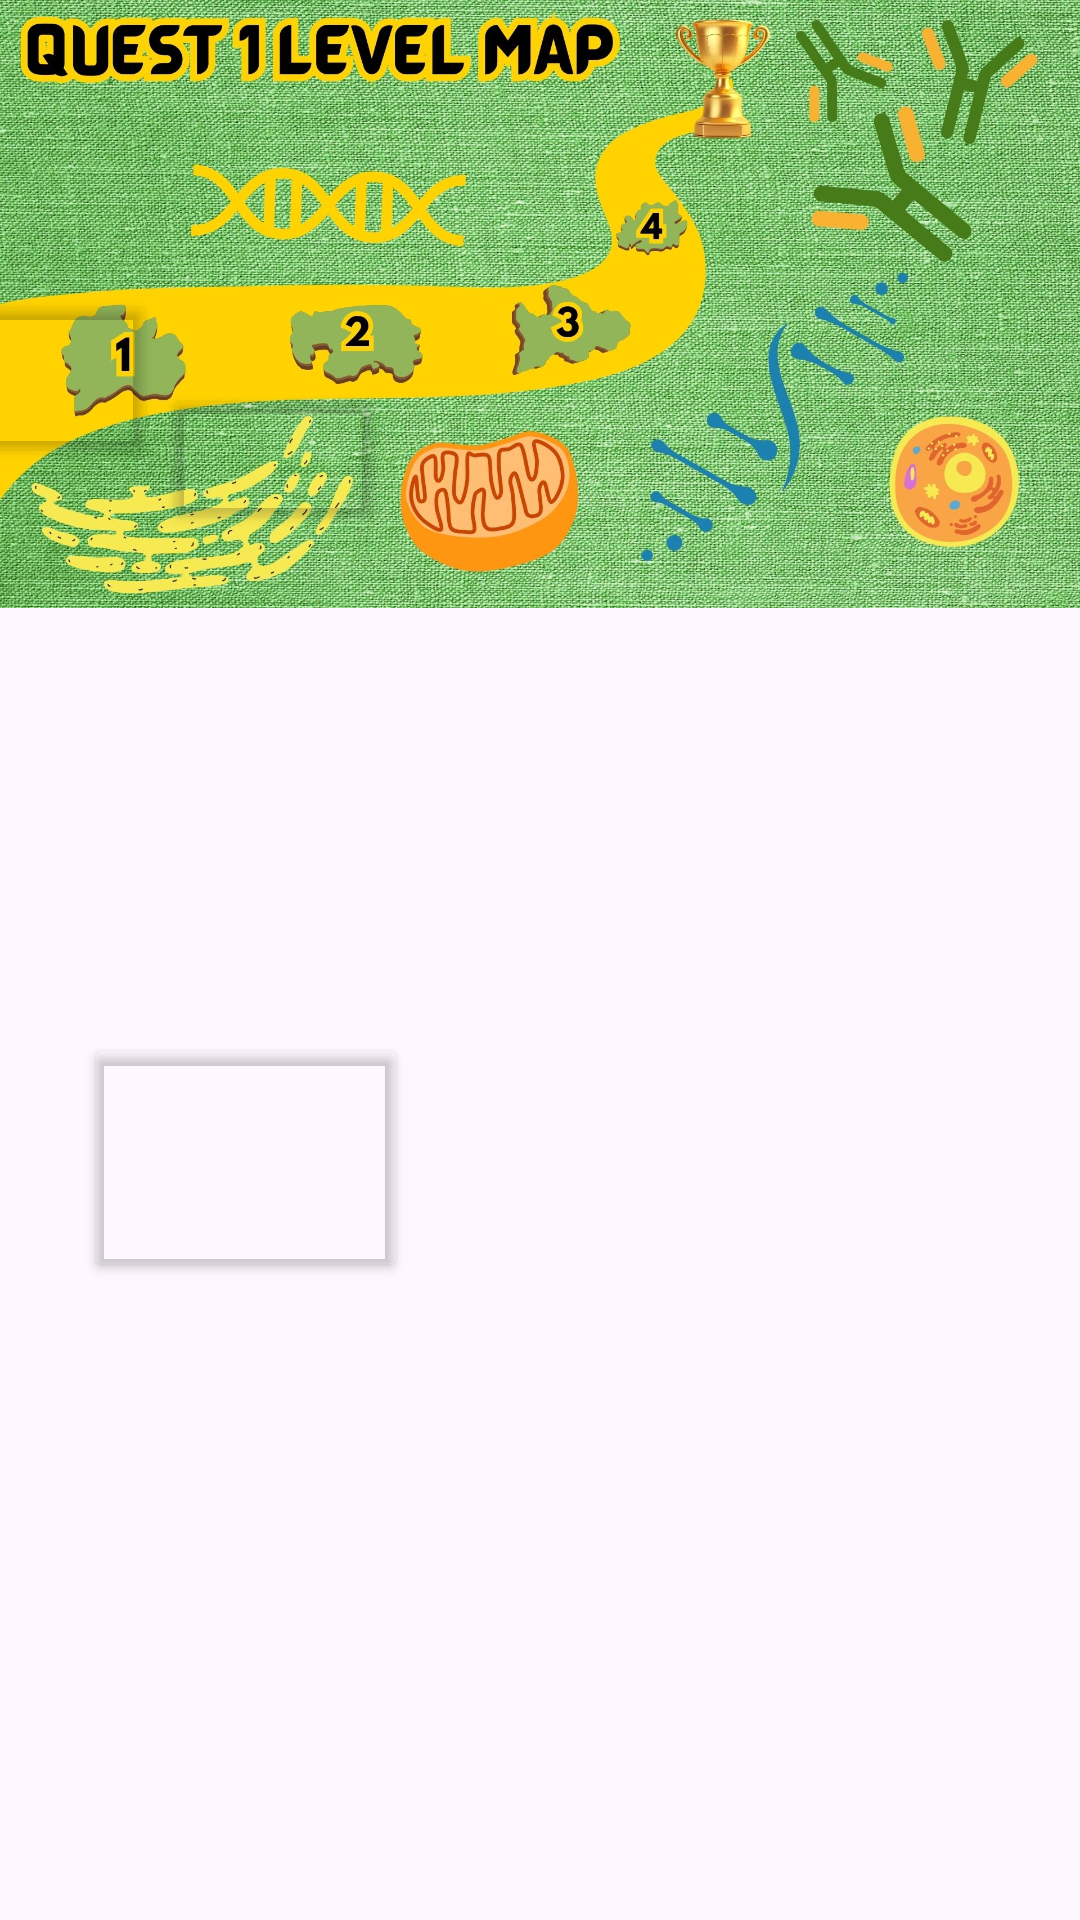

Write the Android layout XML for this screen, with the resource values it uses.
<!-- AndroidManifest.xml: application theme Theme.BiologyGame -->
<!-- res/layout/activity_quest1.xml -->
<?xml version="1.0" encoding="utf-8"?>
<androidx.constraintlayout.widget.ConstraintLayout xmlns:android="http://schemas.android.com/apk/res/android"
    xmlns:app="http://schemas.android.com/apk/res-auto"
    xmlns:tools="http://schemas.android.com/tools"
    android:layout_width="match_parent"
    android:layout_height="match_parent"
    tools:context=".Quest1">

    <ImageView
        android:id="@+id/imageView4"
        android:layout_width="0dp"
        android:layout_height="0dp"
        android:scaleType="fitXY"
        app:layout_constraintBottom_toBottomOf="parent"
        app:layout_constraintDimensionRatio="16:9"
        app:layout_constraintEnd_toEndOf="parent"
        app:layout_constraintHorizontal_bias="0.0"
        app:layout_constraintStart_toStartOf="parent"
        app:layout_constraintTop_toTopOf="parent"
        app:layout_constraintVertical_bias="0.0"
        app:srcCompat="@drawable/quest_1" />

    <Button
        android:id="@+id/btnLevel1"
        android:layout_width="108dp"
        android:layout_height="83dp"
        android:layout_marginStart="28dp"
        android:backgroundTint="#00FFFFFF"
        android:contentDescription="@string/app_name"
        android:text=""
        app:layout_constraintBottom_toBottomOf="parent"
        app:layout_constraintStart_toStartOf="parent"
        app:layout_constraintTop_toTopOf="parent"
        app:layout_constraintVertical_bias="0.618" />

    <Button
        android:id="@+id/btnLevel2"
        android:layout_width="105dp"
        android:layout_height="84dp"
        android:layout_marginStart="56dp"
        android:backgroundTint="#00FFFFFF"
        android:contentDescription="@string/app_name"
        android:text=""
        app:layout_constraintBottom_toBottomOf="parent"
        app:layout_constraintEnd_toStartOf="@+id/btnLevel3"
        app:layout_constraintHorizontal_bias="0.0"
        app:layout_constraintStart_toEndOf="@+id/btnLevel1"
        app:layout_constraintTop_toTopOf="parent"
        app:layout_constraintVertical_bias="0.584" />

    <Button
        android:id="@+id/btnLevel3"
        android:layout_width="75dp"
        android:layout_height="59dp"
        android:layout_marginTop="20dp"
        android:layout_marginEnd="308dp"
        android:layout_marginBottom="148dp"
        android:backgroundTint="#00FFFFFF"
        android:contentDescription="@string/app_name"
        android:text=""
        app:layout_constraintBottom_toBottomOf="@+id/imageView4"
        app:layout_constraintEnd_toEndOf="parent"
        app:layout_constraintTop_toBottomOf="@+id/btnLevel4" />

    <Button
        android:id="@+id/btnLevel4"
        android:layout_width="74dp"
        android:layout_height="50dp"
        android:layout_marginTop="128dp"
        android:layout_marginEnd="228dp"
        android:backgroundTint="#00FFFFFF"
        android:contentDescription="@string/app_name"
        android:text=""
        app:layout_constraintEnd_toEndOf="@+id/imageView4"
        app:layout_constraintHorizontal_bias="0.937"
        app:layout_constraintStart_toStartOf="parent"
        app:layout_constraintTop_toTopOf="parent" />
</androidx.constraintlayout.widget.ConstraintLayout>
<!-- resources referenced by this layout -->
<resources>
  <!-- drawable quest_1: jpg bitmap (drawable, 636554 bytes) -->
  <string name="app_name">BiologyGame</string>
  <style name="Theme.BiologyGame" parent="Base.Theme.BiologyGame" />
  <style name="Base.Theme.BiologyGame" parent="Theme.Material3.DayNight.NoActionBar">
          
          
      </style>
</resources>
